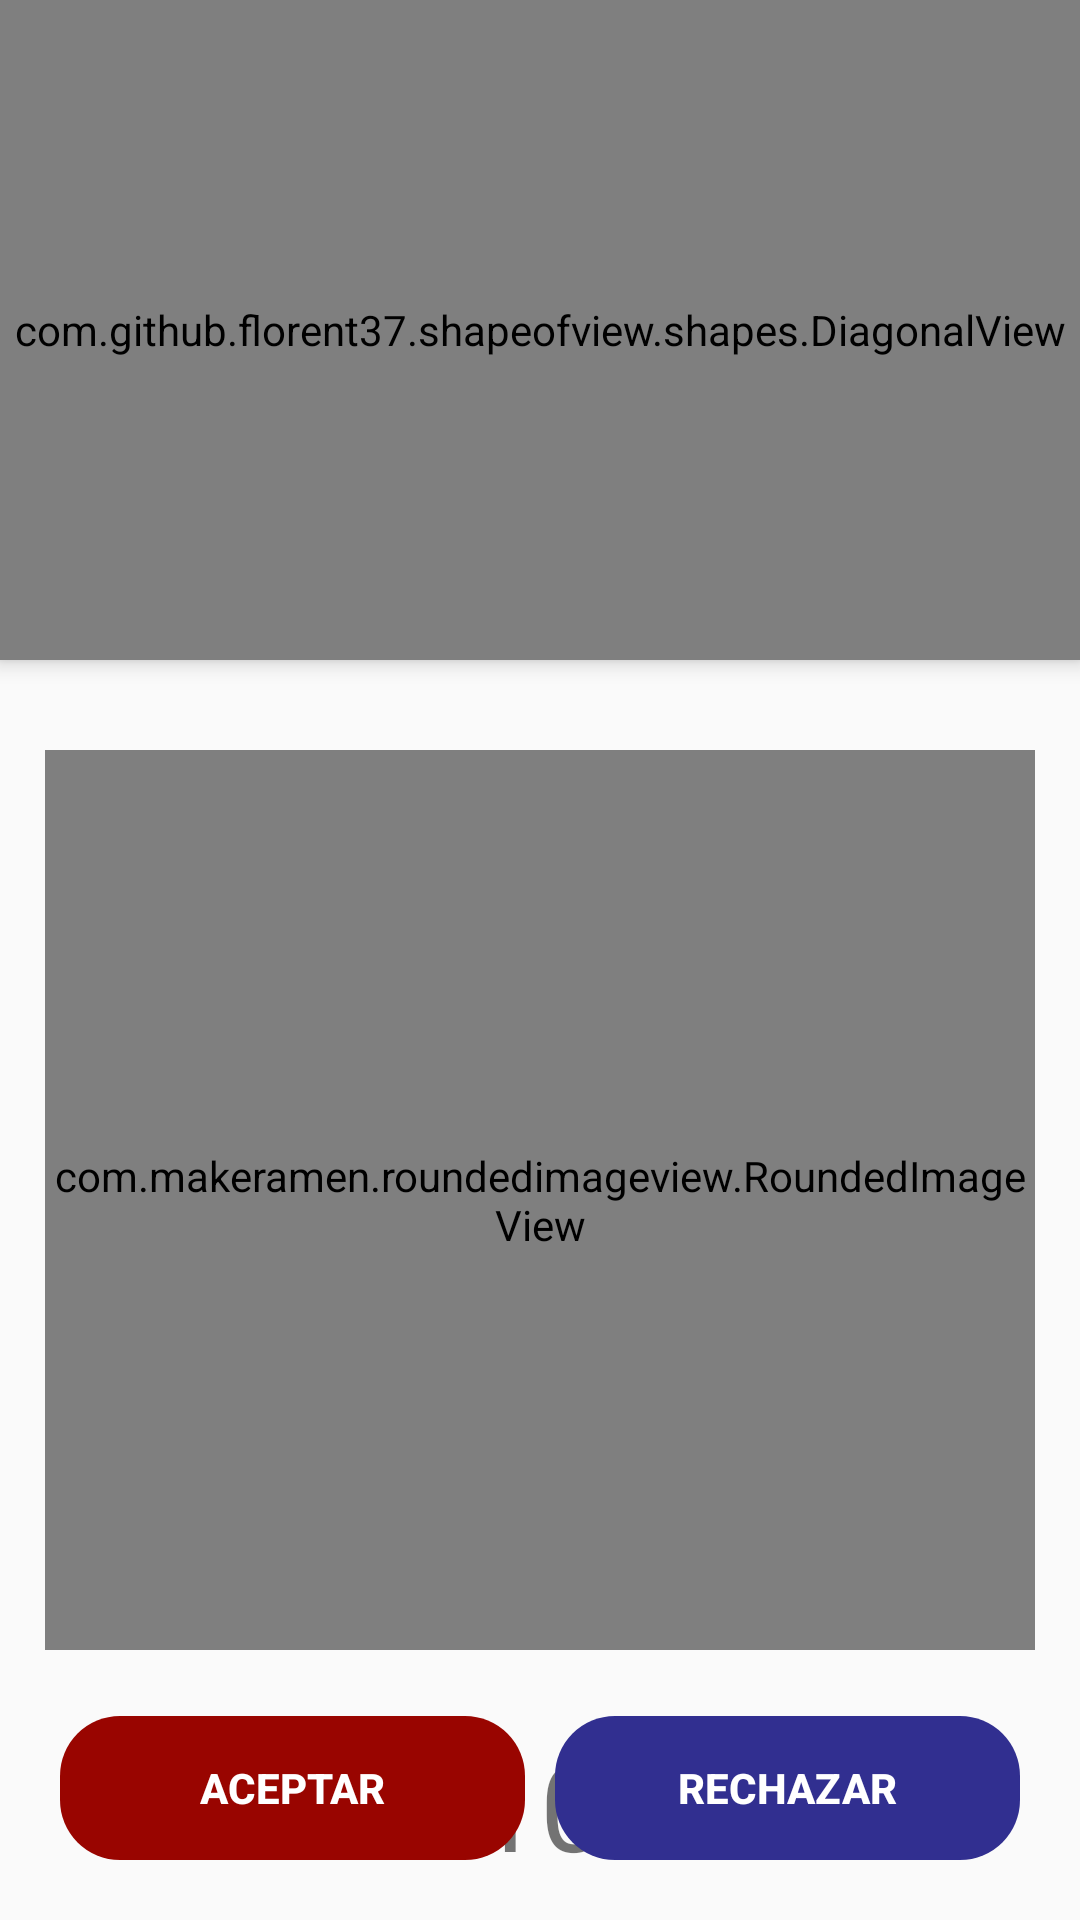

Write the Android layout XML for this screen, with the resource values it uses.
<!-- AndroidManifest.xml: application theme AppTheme -->
<!-- res/layout/activity_notification_booking.xml -->
<?xml version="1.0" encoding="utf-8"?>
<androidx.coordinatorlayout.widget.CoordinatorLayout xmlns:android="http://schemas.android.com/apk/res/android"
    xmlns:app="http://schemas.android.com/apk/res-auto"
    xmlns:tools="http://schemas.android.com/tools"
    android:layout_width="match_parent"
    android:layout_height="match_parent"
    android:fitsSystemWindows="true"
    tools:context=".activities.NotificationBookingActivity">



    <ScrollView
        android:layout_width="match_parent"
        android:layout_height="match_parent">

        <LinearLayout
            android:layout_width="match_parent"
            android:layout_height="match_parent"
            android:orientation="vertical">

            <com.github.florent37.shapeofview.shapes.DiagonalView
                android:layout_width="match_parent"
                android:layout_height="220dp"
                android:elevation="4dp"
                app:shape_diagonal_angle="10"
                app:shape_diagonal_direction="left"
                app:shape_diagonal_position="bottom">

                

                <View
                    android:layout_width="match_parent"
                    android:layout_height="wrap_content"
                    android:background="@color/colorPrimaryDark" />


                <com.airbnb.lottie.LottieAnimationView
                    android:id="@+id/animation"
                    android:layout_width="200dp"
                    android:layout_height="200dp"
                    android:layout_gravity="center"
                    android:scaleType="centerCrop"
                    app:lottie_autoPlay="true"
                    app:lottie_fileName="91973-emergency-call.json"
                    app:lottie_imageAssetsFolder="assets"
                    app:lottie_loop="true" />

            </com.github.florent37.shapeofview.shapes.DiagonalView>




            <LinearLayout
                android:layout_width="match_parent"
                android:layout_height="wrap_content"
                android:layout_marginTop="30dp"
                android:orientation="horizontal">




                <LinearLayout
                    android:layout_width="wrap_content"
                    android:layout_height="wrap_content"
                    android:layout_weight="1"
                    android:gravity="center"
                    android:orientation="vertical"
                    >

                    <com.makeramen.roundedimageview.RoundedImageView
                        android:id="@+id/imageClientToken"
                        android:layout_width="330dp"
                        android:layout_height="300dp"
                        android:scaleType="fitCenter"
                        app:riv_border_width="2dip"
                        app:riv_corner_radius="30dip"
                        app:riv_oval="false"
                        android:layout_gravity="center|top"
                        app:riv_border_color="@color/colorBlack"
                        android:src="@drawable/ic_camera"

                        />


                </LinearLayout>


            </LinearLayout>


            <TextView
                android:id="@+id/textViewCounter"
                android:layout_width="match_parent"
                android:layout_height="wrap_content"
                android:text="10"
                android:textAlignment="center"
                android:textSize="40sp"
                android:layout_marginTop="25dp"/>



        </LinearLayout>

    </ScrollView>

    <LinearLayout
        android:layout_width="match_parent"
        android:layout_height="wrap_content"
        android:orientation="horizontal"
        android:layout_gravity="bottom"
        android:layout_margin="20dp">

        <Button
            android:id="@+id/btnAcceptBooking"
            android:layout_width="wrap_content"
            android:layout_height="wrap_content"
            android:text="ACEPTAR"
            android:layout_weight="1"
            android:textStyle="bold"
            android:textColor="@color/white"
            android:background="@drawable/rounded_boton"
            android:backgroundTint="@color/colorPrimaryDark"
            android:layout_marginRight="5dp"/>

        <Button
            android:id="@+id/btnCancelBooking"
            android:layout_width="wrap_content"
            android:layout_height="wrap_content"
            android:text="RECHAZAR"
            android:textStyle="bold"
            android:layout_weight="1"
            android:textColor="@color/white"
            android:background="@drawable/rounded_boton"
            android:backgroundTint="@color/colorRed"
            android:layout_marginLeft="5dp"/>


    </LinearLayout>

</androidx.coordinatorlayout.widget.CoordinatorLayout>
<!-- resources referenced by this layout -->
<resources>
  <color name="colorBlack">#1E2020</color>
  <color name="colorPrimaryDark">#990500</color>
  <color name="colorRed">#312F90</color>
  <color name="white">#FFFFFF</color>
  <!-- drawable ic_camera (drawable) -->
  <vector android:alpha="0.92" android:height="100dp"
      android:tint="#999999" android:viewportHeight="24"
      android:viewportWidth="24" android:width="100dp" xmlns:android="http://schemas.android.com/apk/res/android">
      <path android:fillColor="@android:color/white" android:pathData="M12,12m-3.2,0a3.2,3.2 0,1 1,6.4 0a3.2,3.2 0,1 1,-6.4 0"/>
      <path android:fillColor="@android:color/white" android:pathData="M9,2L7.17,4L4,4c-1.1,0 -2,0.9 -2,2v12c0,1.1 0.9,2 2,2h16c1.1,0 2,-0.9 2,-2L22,6c0,-1.1 -0.9,-2 -2,-2h-3.17L15,2L9,2zM12,17c-2.76,0 -5,-2.24 -5,-5s2.24,-5 5,-5 5,2.24 5,5 -2.24,5 -5,5z"/>
  </vector>
  <!-- drawable rounded_boton (drawable) -->
  <?xml version="1.0" encoding="utf-8"?>
  <shape xmlns:android="http://schemas.android.com/apk/res/android"
      android:shape="rectangle" android:padding="10dp">
  
      <corners android:radius="20dp"></corners>
  
  
  
  </shape>
  <style name="AppTheme" parent="Theme.AppCompat.Light.NoActionBar">
          
          <item name="colorPrimary">@color/colorPrimary</item>
          <item name="colorPrimaryDark">@color/colorPrimaryDark</item>
          <item name="colorAccent">@color/colorAccent</item>
      </style>
  <color name="colorPrimary">#EA2613</color>
  <color name="colorAccent">#E040FB</color>
</resources>
